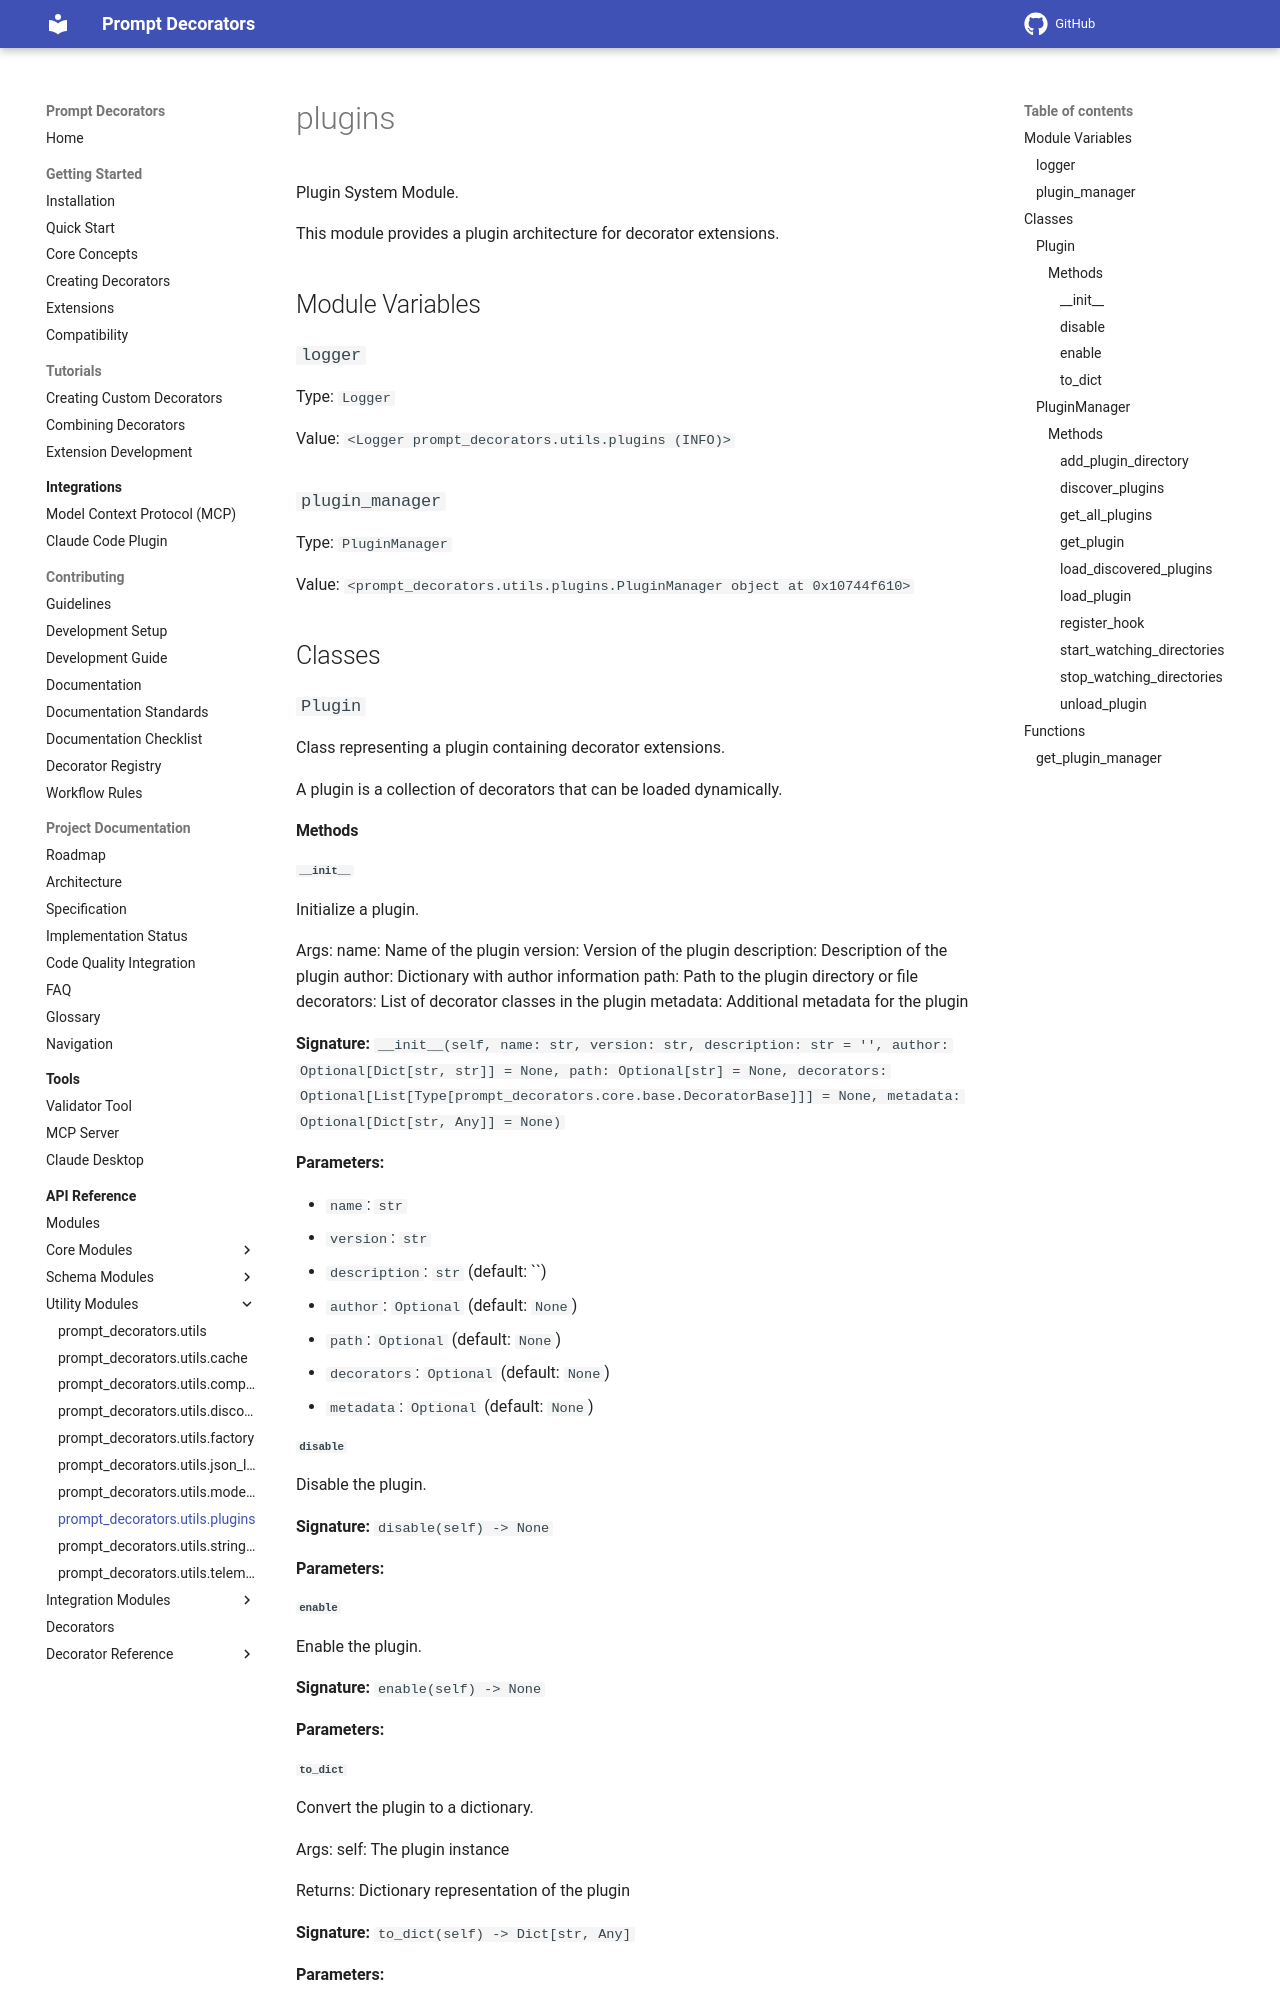

repository: synaptiai/prompt-decorators · page: api/modules/prompt_decorators.utils.plugins/index.html · generator: mkdocs

# plugins

Plugin System Module.

This module provides a plugin architecture for decorator extensions.

## Module Variables

### `logger`

Type: `Logger`

Value: `<Logger prompt_decorators.utils.plugins (INFO)>`

### `plugin_manager`

Type: `PluginManager`

Value: `<prompt_decorators.utils.plugins.PluginManager object at 0x10744f610>`

## Classes

### `Plugin`

Class representing a plugin containing decorator extensions.

A plugin is a collection of decorators that can be loaded dynamically.

#### Methods

##### `__init__`

Initialize a plugin.

Args:
    name: Name of the plugin
    version: Version of the plugin
    description: Description of the plugin
    author: Dictionary with author information
    path: Path to the plugin directory or file
    decorators: List of decorator classes in the plugin
    metadata: Additional metadata for the plugin

**Signature:** `__init__(self, name: str, version: str, description: str = '', author: Optional[Dict[str, str]] = None, path: Optional[str] = None, decorators: Optional[List[Type[prompt_decorators.core.base.DecoratorBase]]] = None, metadata: Optional[Dict[str, Any]] = None)`

**Parameters:**

- `name`: `str`
- `version`: `str`
- `description`: `str` (default: ``)
- `author`: `Optional` (default: `None`)
- `path`: `Optional` (default: `None`)
- `decorators`: `Optional` (default: `None`)
- `metadata`: `Optional` (default: `None`)

##### `disable`

Disable the plugin.

**Signature:** `disable(self) -> None`

**Parameters:**


##### `enable`

Enable the plugin.

**Signature:** `enable(self) -> None`

**Parameters:**
